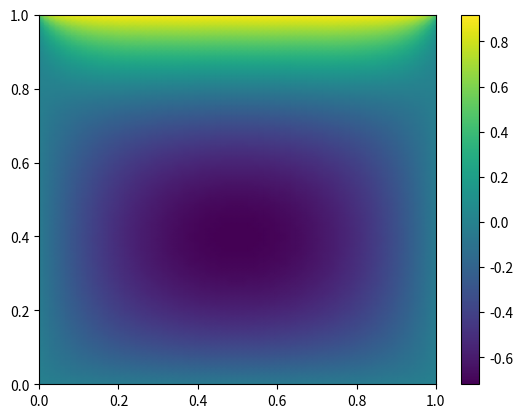

This figure's Python source:
import numpy as np
from scipy.optimize import newton_krylov
from numpy import cosh, zeros_like, mgrid, zeros

# parameters
nx, ny = 75, 75
hx, hy = 1./(nx-1), 1./(ny-1)

P_left, P_right = 0, 0
P_top, P_bottom = 1, 0

def residual(P):
    d2x = zeros_like(P)
    d2y = zeros_like(P)

    d2x[1:-1] = (P[2:]   - 2*P[1:-1] + P[:-2]) / hx/hx
    d2x[0]    = (P[1]    - 2*P[0]    + P_left)/hx/hx
    d2x[-1]   = (P_right - 2*P[-1]   + P[-2])/hx/hx

    d2y[:,1:-1] = (P[:,2:] - 2*P[:,1:-1] + P[:,:-2])/hy/hy
    d2y[:,0]    = (P[:,1]  - 2*P[:,0]    + P_bottom)/hy/hy
    d2y[:,-1]   = (P_top   - 2*P[:,-1]   + P[:,-2])/hy/hy

    return d2x + d2y - 10*cosh(P).mean()**2

# solve
guess = zeros((nx, ny), float)
sol = newton_krylov(residual, guess, method='lgmres', verbose=1)
print('Residual: %g' % abs(residual(sol)).max())

# visualize
import matplotlib.pyplot as plt
x, y = mgrid[0:1:(nx*1j), 0:1:(ny*1j)]
plt.pcolormesh(x, y, sol, shading='gouraud')
plt.colorbar()
plt.show()